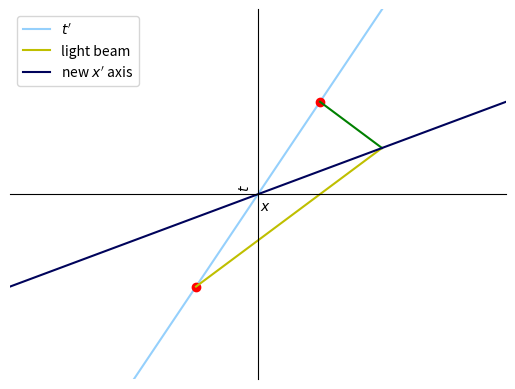

The matplotlib source for this figure:
import numpy as np
import matplotlib.pyplot as plt

x = np.arange(-2,4)
y1 = x*2
y2 = (x-1)*2
y3 = (x-2)*2
l1 = x
l2 = 1.5*x

x1 = np.arange(-0.25,0.75,0.25)
t1 = x1 - 0.25
x2 = np.arange(0.25,0.75,0.25)
t2 = -x2 + 0.75
t3 = 0.5*x

fig = plt.figure()
ax = fig.add_subplot(1, 1, 1)
#plt.gca().spines['bottom'].set_position('zero')
ax.spines['left'].set_position('center')
ax.spines['bottom'].set_position('center')
ax.spines['right'].set_color('none')
ax.spines['top'].set_color('none')
ax.xaxis.set_ticks_position('bottom')
ax.yaxis.set_ticks_position('left')

plt.plot(x, y1, 'xkcd:light blue', label="$t'$")
plt.plot(0.25, 0.5, 'ro')
plt.plot(-0.25, -0.5, 'ro')
plt.plot(x1, t1, 'y', label="light beam")
plt.plot(x2, t2, 'g')
plt.plot(x, t3, 'xkcd:dark blue', label="new $x'$ axis")
#plt.plot(x, y2, 'b', y3, 'b')
#plt.plot(x, l1, 'y', label='light from M')
#plt.plot(l2, x, 'orange', label='light from N')
plt.tick_params(
    axis='both',          
    which='both',      
    bottom=False,      
    top=False,
    right=False,
    left=False,
    labelleft=False,    
    labelbottom=False)

plt.xlim([-1,1])
plt.ylim([-1,1])
#plt.xticks([0, 1, 2, 3], [r'0', r'3x$10^8$ m', r'6x$10^8$ m', r'9x$10^8$ m'])
#plt.yticks([1, 2, 3], [r'1 sec', r'2 sec', r'3 sec'])
plt.xlabel("     $x$")
plt.ylabel('     $t$')
plt.legend(loc='upper left')
#plt.savefig("plot5.png", dpi=96)
plt.show()
